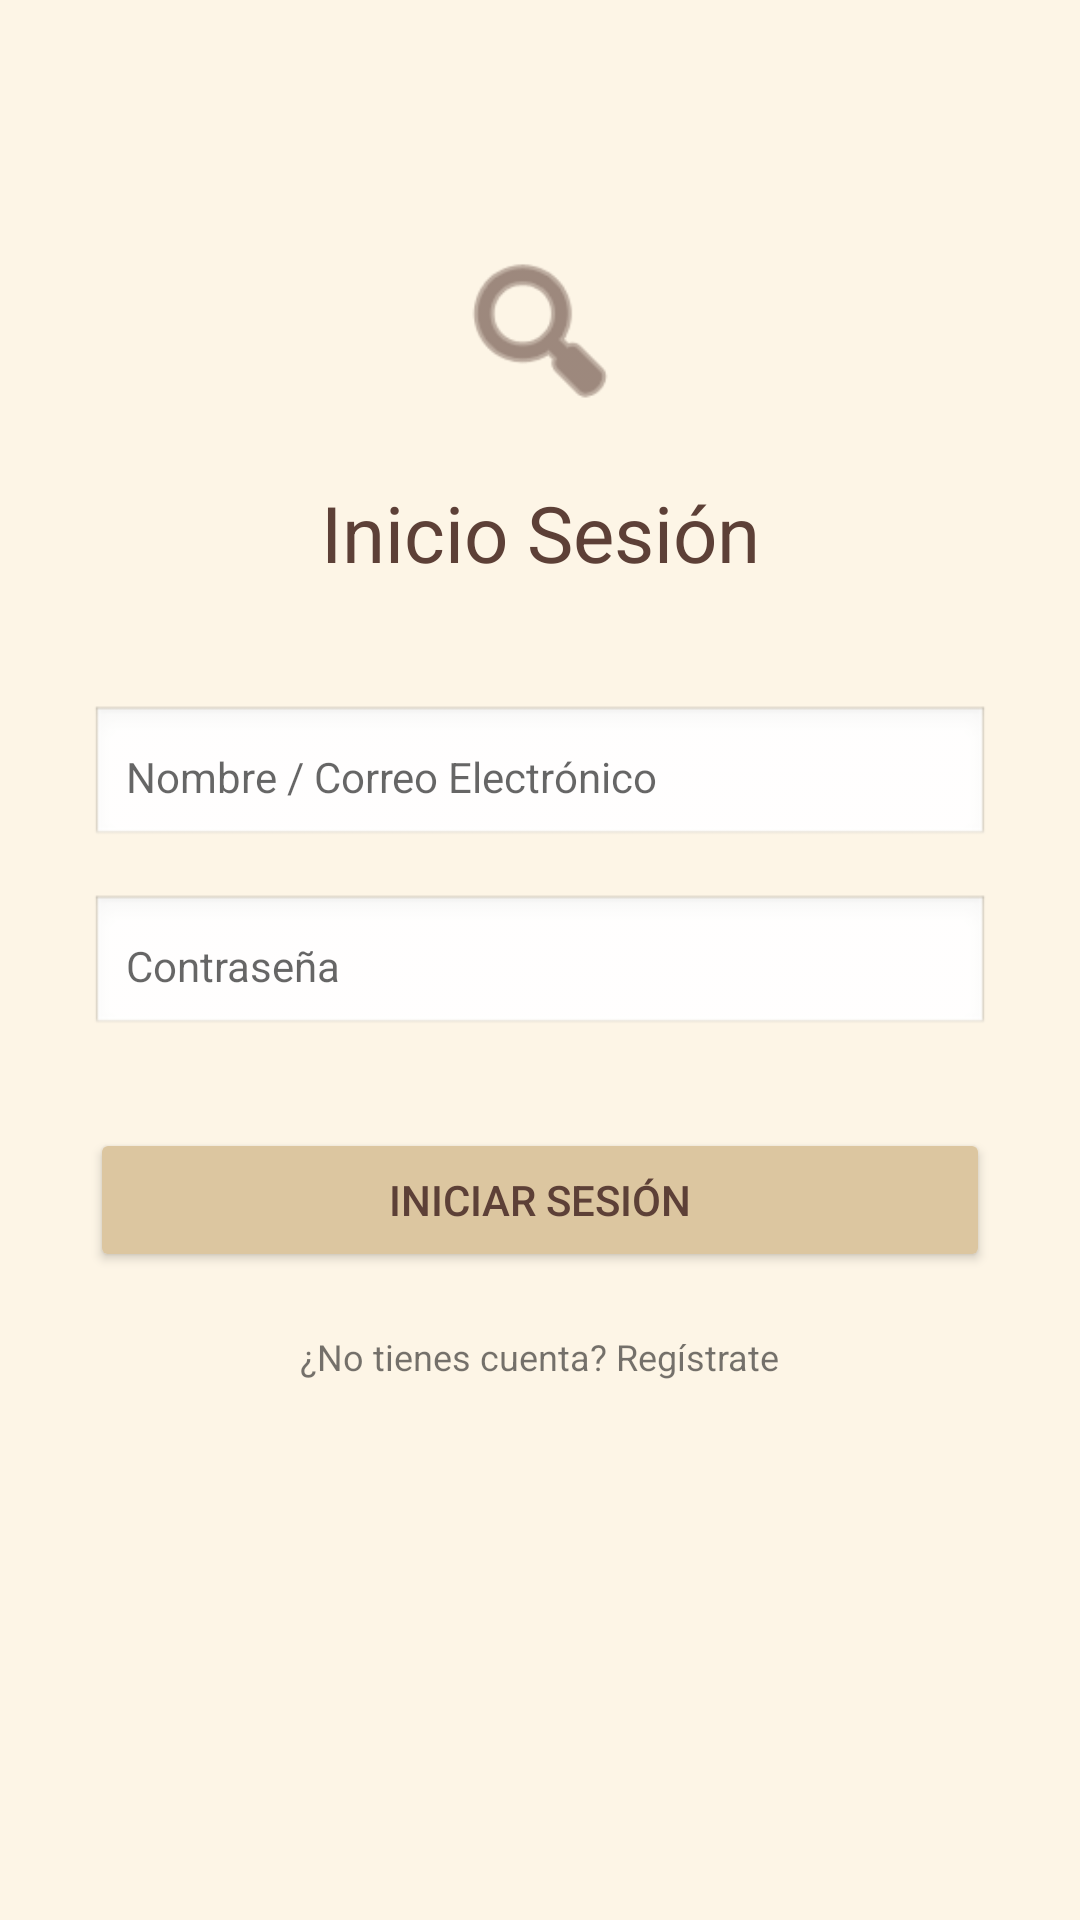

Here is an Android app screen rendered from its layout file. Give the layout XML and the strings, colors and styles it references.
<!-- AndroidManifest.xml: application theme Theme.TFG_2025 -->
<!-- res/layout/fragment_login.xml -->
<?xml version="1.0" encoding="utf-8"?>
<androidx.constraintlayout.widget.ConstraintLayout
    xmlns:android="http://schemas.android.com/apk/res/android"
    xmlns:app="http://schemas.android.com/apk/res-auto"
    android:layout_width="match_parent"
    android:layout_height="match_parent"
    android:background="#FDF5E6"
    android:padding="30dp">

    <ImageView
        android:id="@+id/img_logo_login"
        android:layout_width="60dp"
        android:layout_height="60dp"
        android:layout_marginTop="50dp"
        android:src="@android:drawable/ic_menu_search"
        app:layout_constraintEnd_toEndOf="parent"
        app:layout_constraintStart_toStartOf="parent"
        app:layout_constraintTop_toTopOf="parent"
        app:tint="#5D4037" />

    <TextView
        android:id="@+id/tv_titulo_login"
        android:layout_width="wrap_content"
        android:layout_height="wrap_content"
        android:layout_marginTop="20dp"
        android:text="Inicio Sesión"
        android:textSize="26sp"
        android:textColor="#5D4037"
        app:layout_constraintEnd_toEndOf="parent"
        app:layout_constraintStart_toStartOf="parent"
        app:layout_constraintTop_toBottomOf="@id/img_logo_login" />

    <EditText
        android:id="@+id/et_login_email"
        android:layout_width="match_parent"
        android:layout_height="wrap_content"
        android:layout_marginTop="40dp"
        android:background="@android:drawable/edit_text"
        android:hint="Nombre / Correo Electrónico"
        android:padding="12dp"
        android:textSize="14sp"
        app:layout_constraintTop_toBottomOf="@id/tv_titulo_login" />

    <EditText
        android:id="@+id/et_login_password"
        android:layout_width="match_parent"
        android:layout_height="wrap_content"
        android:layout_marginTop="15dp"
        android:background="@android:drawable/edit_text"
        android:hint="Contraseña"
        android:inputType="textPassword"
        android:padding="12dp"
        android:textSize="14sp"
        app:layout_constraintTop_toBottomOf="@id/et_login_email" />

    <Button
        android:id="@+id/boton_ingresar"
        android:layout_width="match_parent"
        android:layout_height="wrap_content"
        android:layout_marginTop="30dp"
        android:backgroundTint="#DCC6A0"
        android:text="INICIAR SESIÓN"
        android:textColor="#5D4037"
        app:layout_constraintTop_toBottomOf="@id/et_login_password" />

    <TextView
        android:id="@+id/tv_ir_registro"
        android:layout_width="wrap_content"
        android:layout_height="wrap_content"
        android:layout_marginTop="20dp"
        android:text="¿No tienes cuenta? Regístrate"
        android:textSize="12sp"
        app:layout_constraintEnd_toEndOf="parent"
        app:layout_constraintStart_toStartOf="parent"
        app:layout_constraintTop_toBottomOf="@id/boton_ingresar" />

</androidx.constraintlayout.widget.ConstraintLayout>
<!-- resources referenced by this layout -->
<resources>
  <style name="Theme.TFG_2025" parent="Theme.MaterialComponents.Light.NoActionBar">
          <item name="colorPrimary">@color/boton_primario</item>
          <item name="android:windowBackground">@color/fondo_crema</item>
          <item name="android:statusBarColor">@color/fondo_crema</item>
          <item name="android:windowLightStatusBar">true</item>
      </style>
  <color name="boton_primario">#8D6E63</color>
  <color name="fondo_crema">#F5F5DC</color>
</resources>
